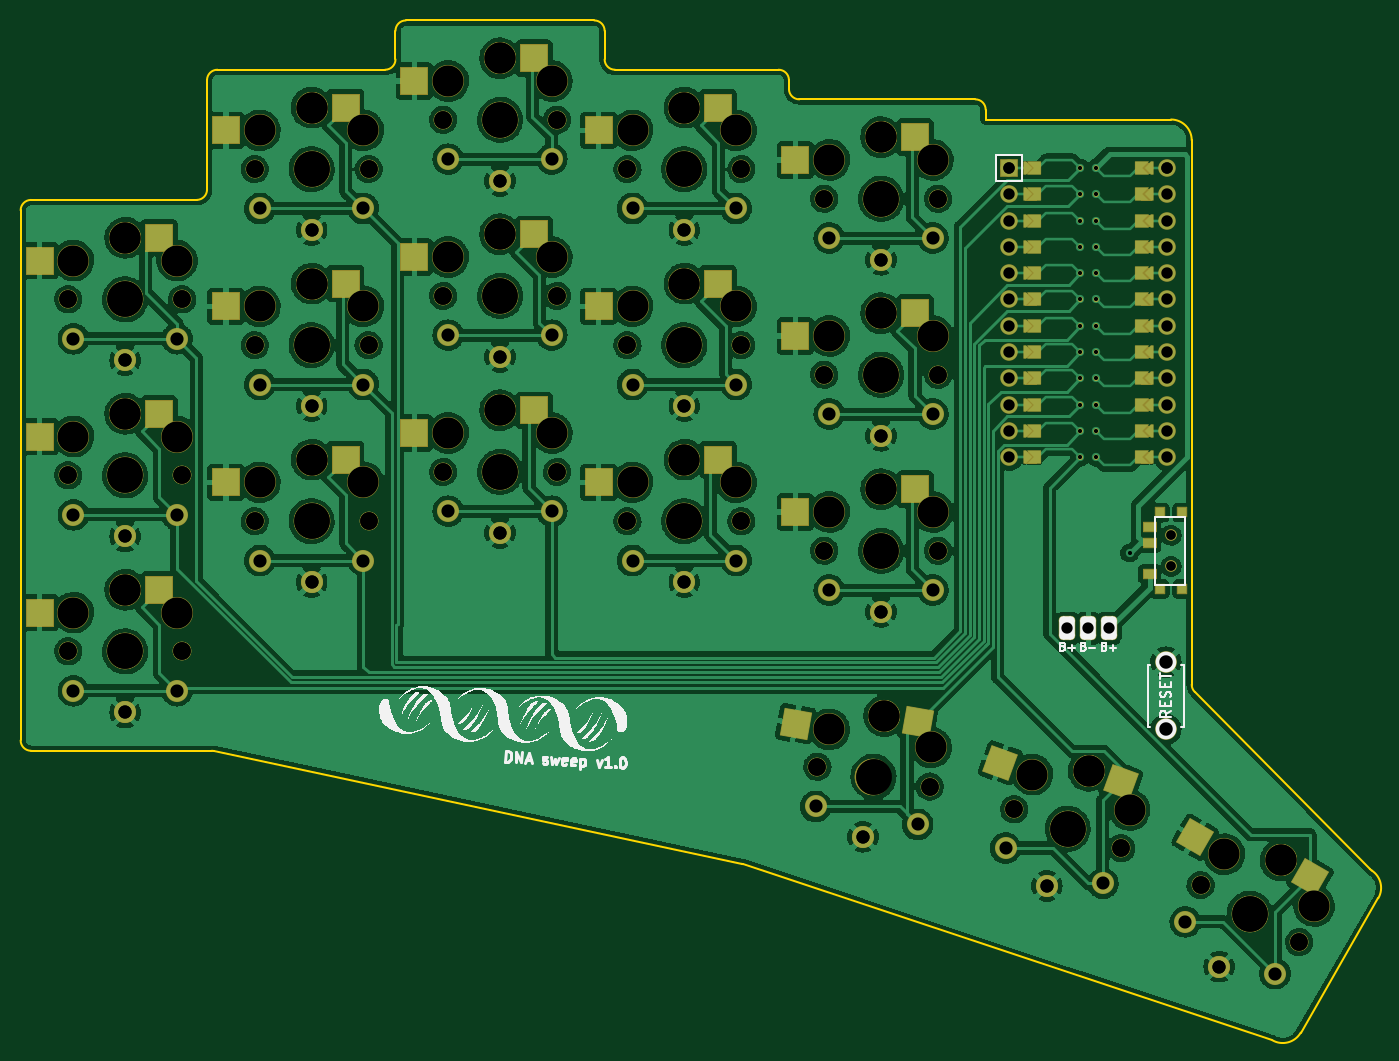
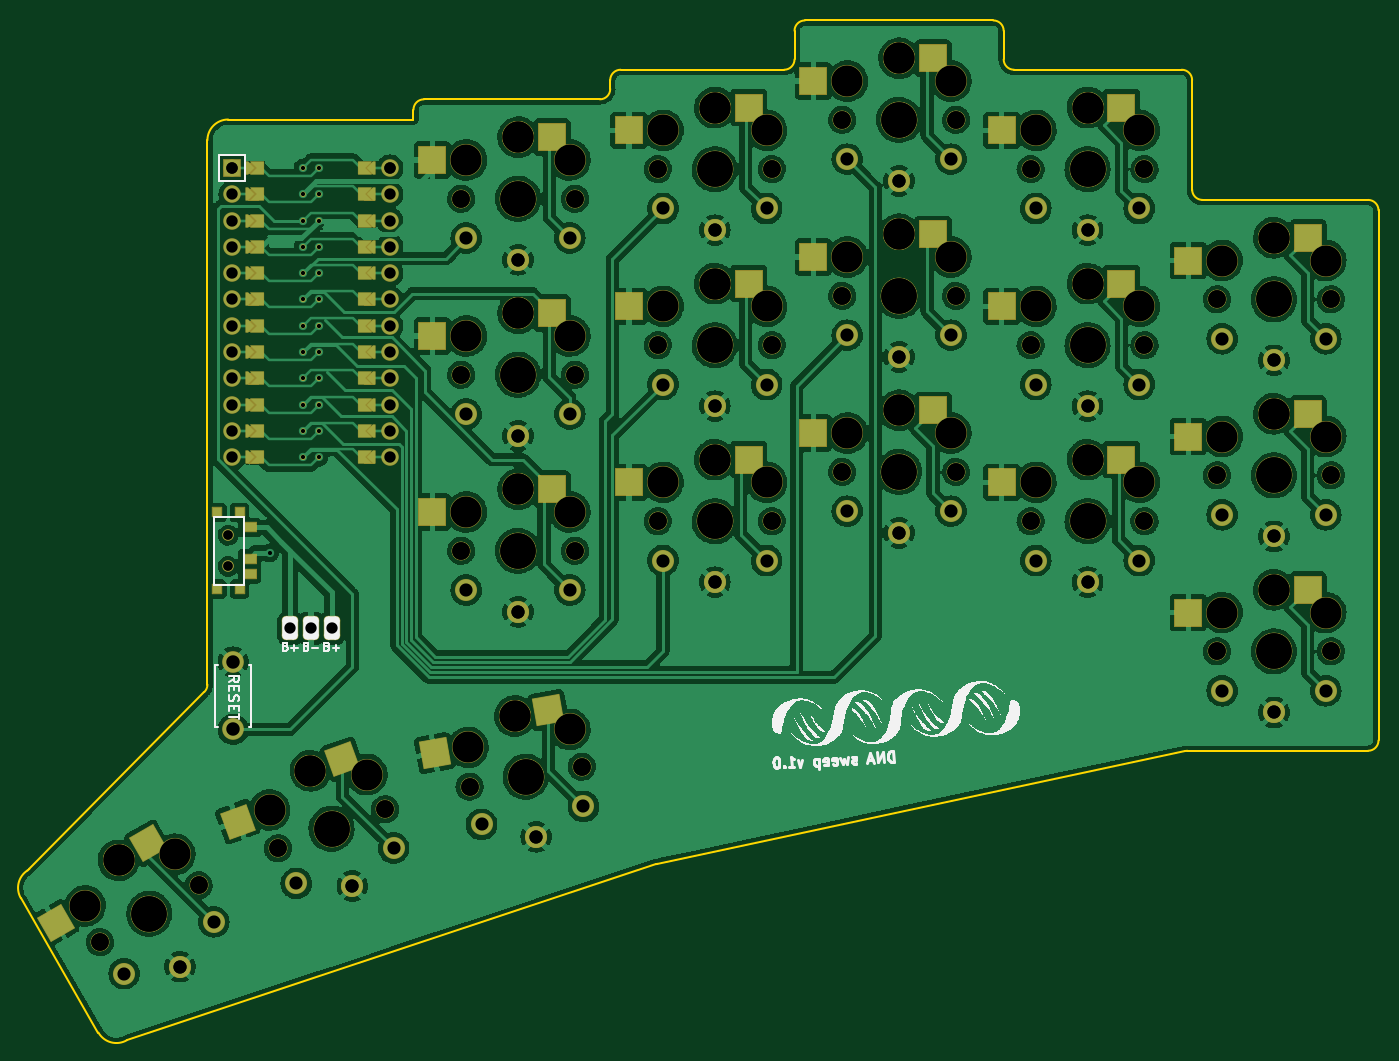
Circuit board: 11 layer files. Board 131.1 x 98.5 mm.
- bottom_copper: board-B_Cu.gbr (586193 bytes)
- bottom_mask: board-B_Mask.gbr (21365 bytes)
- paste: board-B_Paste.gbr (2331 bytes)
- bottom_silk: board-B_Silkscreen.gbr (43007 bytes)
- outline: board-Edge_Cuts.gbr (2714 bytes)
- top_copper: board-F_Cu.gbr (536868 bytes)
- top_mask: board-F_Mask.gbr (21232 bytes)
- paste: board-F_Paste.gbr (2328 bytes)
- top_silk: board-F_Silkscreen.gbr (42983 bytes)
- drill: board-NPTH.drl (3263 bytes)
- drill: board-PTH.drl (2534 bytes)

=== bottom_copper: board-B_Cu.gbr (586193 bytes, source omitted) ===
=== bottom_mask: board-B_Mask.gbr (21365 bytes, source omitted) ===
=== paste: board-B_Paste.gbr ===
%TF.GenerationSoftware,KiCad,Pcbnew,(6.0.7-1)-1*%
%TF.CreationDate,2022-10-05T19:06:16+03:00*%
%TF.ProjectId,board,626f6172-642e-46b6-9963-61645f706362,v1.0.0*%
%TF.SameCoordinates,Original*%
%TF.FileFunction,Paste,Bot*%
%TF.FilePolarity,Positive*%
%FSLAX46Y46*%
G04 Gerber Fmt 4.6, Leading zero omitted, Abs format (unit mm)*
G04 Created by KiCad (PCBNEW (6.0.7-1)-1) date 2022-10-05 19:06:16*
%MOMM*%
%LPD*%
G01*
G04 APERTURE LIST*
G04 Aperture macros list*
%AMRotRect*
0 Rectangle, with rotation*
0 The origin of the aperture is its center*
0 $1 length*
0 $2 width*
0 $3 Rotation angle, in degrees counterclockwise*
0 Add horizontal line*
21,1,$1,$2,0,0,$3*%
G04 Aperture macros list end*
%ADD10R,2.600000X2.600000*%
%ADD11RotRect,2.600000X2.600000X350.000000*%
%ADD12RotRect,2.600000X2.600000X340.000000*%
%ADD13RotRect,2.600000X2.600000X330.000000*%
%ADD14R,1.250000X0.900000*%
%ADD15R,0.900000X0.900000*%
G04 APERTURE END LIST*
D10*
%TO.C,S1*%
X64725000Y55950000D03*
X76275000Y53750000D03*
%TD*%
%TO.C,S3*%
X64725000Y72950000D03*
X76275000Y70750000D03*
%TD*%
%TO.C,S5*%
X64725000Y89950000D03*
X76275000Y87750000D03*
%TD*%
%TO.C,S7*%
X82725000Y68523000D03*
X94275000Y66323000D03*
%TD*%
%TO.C,S9*%
X82725000Y85523000D03*
X94275000Y83323000D03*
%TD*%
%TO.C,S11*%
X82725000Y102523000D03*
X94275000Y100323000D03*
%TD*%
%TO.C,S13*%
X100925000Y73285500D03*
X112475000Y71085500D03*
%TD*%
%TO.C,S15*%
X100925000Y90285500D03*
X112475000Y88085500D03*
%TD*%
%TO.C,S17*%
X100925000Y107285500D03*
X112475000Y105085500D03*
%TD*%
%TO.C,S19*%
X118725000Y68523000D03*
X130275000Y66323000D03*
%TD*%
%TO.C,S21*%
X118725000Y85523000D03*
X130275000Y83323000D03*
%TD*%
%TO.C,S23*%
X118725000Y102523000D03*
X130275000Y100323000D03*
%TD*%
%TO.C,S25*%
X137725000Y65665500D03*
X149275000Y63465500D03*
%TD*%
%TO.C,S27*%
X137725000Y82665500D03*
X149275000Y80465500D03*
%TD*%
%TO.C,S29*%
X137725000Y99665500D03*
X149275000Y97465500D03*
%TD*%
D11*
%TO.C,S31*%
X138073780Y44326169D03*
X149066284Y40153955D03*
%TD*%
D12*
%TO.C,S33*%
X157975011Y39584659D03*
X168076016Y33567003D03*
%TD*%
D13*
%TO.C,S35*%
X176750542Y31459370D03*
X185653135Y23779114D03*
%TD*%
D14*
%TO.C,T2*%
X166925000Y61965500D03*
X166925000Y58965500D03*
X166925000Y57465500D03*
D15*
X170100000Y56015500D03*
X167900000Y56015500D03*
X167900000Y63415500D03*
X170100000Y63415500D03*
%TD*%
M02*

=== bottom_silk: board-B_Silkscreen.gbr (43007 bytes, source omitted) ===
=== outline: board-Edge_Cuts.gbr ===
%TF.GenerationSoftware,KiCad,Pcbnew,(6.0.7-1)-1*%
%TF.CreationDate,2022-10-05T19:06:16+03:00*%
%TF.ProjectId,board,626f6172-642e-46b6-9963-61645f706362,v1.0.0*%
%TF.SameCoordinates,Original*%
%TF.FileFunction,Profile,NP*%
%FSLAX46Y46*%
G04 Gerber Fmt 4.6, Leading zero omitted, Abs format (unit mm)*
G04 Created by KiCad (PCBNEW (6.0.7-1)-1) date 2022-10-05 19:06:16*
%MOMM*%
%LPD*%
G01*
G04 APERTURE LIST*
%TA.AperFunction,Profile*%
%ADD10C,0.150000*%
%TD*%
G04 APERTURE END LIST*
D10*
X58900000Y40400000D02*
X76362107Y40400000D01*
X57900000Y41400000D02*
X57900000Y92600000D01*
X58900000Y93600000D02*
X74900000Y93600000D01*
X76900000Y106173000D02*
X93100000Y106173000D01*
X75900000Y94600000D02*
X75900000Y105173000D01*
X95100000Y110935500D02*
X113300000Y110935500D01*
X114300000Y109935500D02*
X114300000Y107173000D01*
X94100000Y107173000D02*
X94100000Y109935500D01*
X115300000Y106173000D02*
X131100000Y106173000D01*
X132100000Y105173000D02*
X132100000Y104315500D01*
X151100000Y101365500D02*
X151100000Y102315500D01*
X133100000Y103315500D02*
X150100000Y103315500D01*
X178789978Y12441778D02*
G75*
G03*
X181522028Y13173828I1000000J1732050D01*
G01*
X181522029Y13173828D02*
X189022029Y26164210D01*
X189022029Y26164210D02*
G75*
G03*
X188374085Y28844898I-1732051J1000000D01*
G01*
X151100000Y102315500D02*
G75*
G03*
X150100000Y103315500I-1000000J0D01*
G01*
X132100000Y104315500D02*
G75*
G03*
X133100000Y103315500I1000000J0D01*
G01*
X132100000Y105173000D02*
G75*
G03*
X131100000Y106173000I-1000000J0D01*
G01*
X114300000Y107173000D02*
G75*
G03*
X115300000Y106173000I1000000J0D01*
G01*
X114300000Y109935500D02*
G75*
G03*
X113300000Y110935500I-1000000J0D01*
G01*
X95100000Y110935500D02*
G75*
G03*
X94100000Y109935500I0J-1000000D01*
G01*
X93100000Y106173000D02*
G75*
G03*
X94100000Y107173000I0J1000000D01*
G01*
X76900000Y106173000D02*
G75*
G03*
X75900000Y105173000I0J-1000000D01*
G01*
X74900000Y93600000D02*
G75*
G03*
X75900000Y94600000I0J1000000D01*
G01*
X58900000Y93600000D02*
G75*
G03*
X57900000Y92600000I0J-1000000D01*
G01*
X57900000Y41400000D02*
G75*
G03*
X58900000Y40400000I1000000J0D01*
G01*
X171288969Y46087542D02*
X188205108Y28982080D01*
X178789978Y12441778D02*
X127662129Y29450048D01*
X127555520Y29479080D02*
X76571152Y40377906D01*
X171000000Y46790703D02*
X171000000Y99365500D01*
X171000000Y99365500D02*
G75*
G03*
X169000000Y101365500I-2000000J0D01*
G01*
X169000000Y101365500D02*
X151100000Y101365500D01*
X76571152Y40377906D02*
G75*
G03*
X76362107Y40400000I-209045J-977906D01*
G01*
X127662129Y29450048D02*
G75*
G03*
X127555520Y29479080I-315654J-948874D01*
G01*
X188205108Y28982080D02*
G75*
G03*
X188374085Y28844897I711030J703161D01*
G01*
X171000000Y46790703D02*
G75*
G03*
X171288969Y46087542I1000000J0D01*
G01*
M02*

=== top_copper: board-F_Cu.gbr (536868 bytes, source omitted) ===
=== top_mask: board-F_Mask.gbr (21232 bytes, source omitted) ===
=== paste: board-F_Paste.gbr ===
%TF.GenerationSoftware,KiCad,Pcbnew,(6.0.7-1)-1*%
%TF.CreationDate,2022-10-05T19:06:16+03:00*%
%TF.ProjectId,board,626f6172-642e-46b6-9963-61645f706362,v1.0.0*%
%TF.SameCoordinates,Original*%
%TF.FileFunction,Paste,Top*%
%TF.FilePolarity,Positive*%
%FSLAX46Y46*%
G04 Gerber Fmt 4.6, Leading zero omitted, Abs format (unit mm)*
G04 Created by KiCad (PCBNEW (6.0.7-1)-1) date 2022-10-05 19:06:16*
%MOMM*%
%LPD*%
G01*
G04 APERTURE LIST*
G04 Aperture macros list*
%AMRotRect*
0 Rectangle, with rotation*
0 The origin of the aperture is its center*
0 $1 length*
0 $2 width*
0 $3 Rotation angle, in degrees counterclockwise*
0 Add horizontal line*
21,1,$1,$2,0,0,$3*%
G04 Aperture macros list end*
%ADD10R,2.600000X2.600000*%
%ADD11RotRect,2.600000X2.600000X350.000000*%
%ADD12RotRect,2.600000X2.600000X340.000000*%
%ADD13RotRect,2.600000X2.600000X330.000000*%
%ADD14R,1.250000X0.900000*%
%ADD15R,0.900000X0.900000*%
G04 APERTURE END LIST*
D10*
%TO.C,S1*%
X71275000Y55950000D03*
X59725000Y53750000D03*
%TD*%
%TO.C,S3*%
X71275000Y72950000D03*
X59725000Y70750000D03*
%TD*%
%TO.C,S5*%
X71275000Y89950000D03*
X59725000Y87750000D03*
%TD*%
%TO.C,S7*%
X89275000Y68523000D03*
X77725000Y66323000D03*
%TD*%
%TO.C,S9*%
X89275000Y85523000D03*
X77725000Y83323000D03*
%TD*%
%TO.C,S11*%
X89275000Y102523000D03*
X77725000Y100323000D03*
%TD*%
%TO.C,S13*%
X107475000Y73285500D03*
X95925000Y71085500D03*
%TD*%
%TO.C,S15*%
X107475000Y90285500D03*
X95925000Y88085500D03*
%TD*%
%TO.C,S17*%
X107475000Y107285500D03*
X95925000Y105085500D03*
%TD*%
%TO.C,S19*%
X125275000Y68523000D03*
X113725000Y66323000D03*
%TD*%
%TO.C,S21*%
X125275000Y85523000D03*
X113725000Y83323000D03*
%TD*%
%TO.C,S23*%
X125275000Y102523000D03*
X113725000Y100323000D03*
%TD*%
%TO.C,S25*%
X144275000Y65665500D03*
X132725000Y63465500D03*
%TD*%
%TO.C,S27*%
X144275000Y82665500D03*
X132725000Y80465500D03*
%TD*%
%TO.C,S29*%
X144275000Y99665500D03*
X132725000Y97465500D03*
%TD*%
D11*
%TO.C,S31*%
X144524271Y43188773D03*
X132767716Y43027833D03*
%TD*%
D12*
%TO.C,S33*%
X164129997Y37344427D03*
X152524103Y39227436D03*
%TD*%
D13*
%TO.C,S35*%
X182423008Y28184370D03*
X171320415Y32054114D03*
%TD*%
D14*
%TO.C,T1*%
X166925000Y57465500D03*
X166925000Y60465500D03*
X166925000Y61965500D03*
D15*
X170100000Y56015500D03*
X167900000Y56015500D03*
X167900000Y63415500D03*
X170100000Y63415500D03*
%TD*%
M02*

=== top_silk: board-F_Silkscreen.gbr (42983 bytes, source omitted) ===
=== drill: board-NPTH.drl ===
M48
; DRILL file {KiCad (6.0.7-1)-1} date 2022 October 05, Wednesday 19:06:07
; FORMAT={-:-/ absolute / inch / decimal}
; #@! TF.CreationDate,2022-10-05T19:06:07+03:00
; #@! TF.GenerationSoftware,Kicad,Pcbnew,(6.0.7-1)-1
; #@! TF.FileFunction,NonPlated,1,2,NPTH
FMAT,2
INCH
; #@! TA.AperFunction,NonPlated,NPTH,ComponentDrill
T1C0.0354
; #@! TA.AperFunction,NonPlated,NPTH,ComponentDrill
T2C0.0670
; #@! TA.AperFunction,NonPlated,NPTH,ComponentDrill
T3C0.1181
; #@! TA.AperFunction,NonPlated,NPTH,ComponentDrill
T4C0.1350
%
G90
G05
T1
X6.6535Y2.4101
X6.6535Y2.4101
X6.6535Y2.2919
X6.6535Y2.2919
T2
X2.4606Y3.3071
X2.4606Y3.3071
X2.4606Y2.6378
X2.4606Y2.6378
X2.4606Y1.9685
X2.4606Y1.9685
X2.8937Y3.3071
X2.8937Y3.3071
X2.8937Y2.6378
X2.8937Y2.6378
X2.8937Y1.9685
X2.8937Y1.9685
X3.1693Y3.8021
X3.1693Y3.8021
X3.1693Y3.1328
X3.1693Y3.1328
X3.1693Y2.4635
X3.1693Y2.4635
X3.6024Y3.8021
X3.6024Y3.8021
X3.6024Y3.1328
X3.6024Y3.1328
X3.6024Y2.4635
X3.6024Y2.4635
X3.8858Y3.9896
X3.8858Y3.9896
X3.8858Y3.3203
X3.8858Y3.3203
X3.8858Y2.651
X3.8858Y2.651
X4.3189Y3.9896
X4.3189Y3.9896
X4.3189Y3.3203
X4.3189Y3.3203
X4.3189Y2.651
X4.3189Y2.651
X4.5866Y3.8021
X4.5866Y3.8021
X4.5866Y3.1328
X4.5866Y3.1328
X4.5866Y2.4635
X4.5866Y2.4635
X5.0197Y3.8021
X5.0197Y3.8021
X5.0197Y3.1328
X5.0197Y3.1328
X5.0197Y2.4635
X5.0197Y2.4635
X5.309Y1.5296
X5.309Y1.5296
X5.3346Y3.6896
X5.3346Y3.6896
X5.3346Y3.0203
X5.3346Y3.0203
X5.3346Y2.351
X5.3346Y2.351
X5.7355Y1.4544
X5.7355Y1.4544
X5.7677Y3.6896
X5.7677Y3.6896
X5.7677Y3.0203
X5.7677Y3.0203
X5.7677Y2.351
X5.7677Y2.351
X6.0571Y1.3683
X6.0571Y1.3683
X6.464Y1.2202
X6.464Y1.2202
X6.7657Y1.0795
X6.7657Y1.0795
X7.1407Y0.863
X7.1407Y0.863
T3
X2.4803Y3.4547
X2.4803Y2.7854
X2.4803Y2.1161
X2.6772Y3.5413
X2.6772Y3.5413
X2.6772Y2.872
X2.6772Y2.872
X2.6772Y2.2028
X2.6772Y2.2028
X2.874Y3.4547
X2.874Y2.7854
X2.874Y2.1161
X3.189Y3.9497
X3.189Y3.2804
X3.189Y2.6111
X3.3858Y4.0363
X3.3858Y4.0363
X3.3858Y3.367
X3.3858Y3.367
X3.3858Y2.6978
X3.3858Y2.6978
X3.5827Y3.9497
X3.5827Y3.2804
X3.5827Y2.6111
X3.9055Y4.1372
X3.9055Y3.4679
X3.9055Y2.7986
X4.1024Y4.2238
X4.1024Y4.2238
X4.1024Y3.5545
X4.1024Y3.5545
X4.1024Y2.8853
X4.1024Y2.8853
X4.2992Y4.1372
X4.2992Y3.4679
X4.2992Y2.7986
X4.6063Y3.9497
X4.6063Y3.2804
X4.6063Y2.6111
X4.8031Y4.0363
X4.8031Y4.0363
X4.8031Y3.367
X4.8031Y3.367
X4.8031Y2.6978
X4.8031Y2.6978
X5.0Y3.9497
X5.0Y3.2804
X5.0Y2.6111
X5.3541Y1.6716
X5.3543Y3.8372
X5.3543Y3.1679
X5.3543Y2.4986
X5.5512Y3.9238
X5.5512Y3.9238
X5.5512Y3.2545
X5.5512Y3.2545
X5.5512Y2.5853
X5.5512Y2.5853
X5.563Y1.7227
X5.563Y1.7227
X5.7418Y1.6033
X5.748Y3.8372
X5.748Y3.1679
X5.748Y2.4986
X6.126Y1.5003
X6.3406Y1.5144
X6.3406Y1.5144
X6.496Y1.3656
X6.8566Y1.1975
X7.0703Y1.1741
X7.0703Y1.1741
X7.1975Y1.0007
T4
X2.6772Y3.3071
X2.6772Y3.3071
X2.6772Y2.6378
X2.6772Y2.6378
X2.6772Y1.9685
X2.6772Y1.9685
X3.3858Y3.8021
X3.3858Y3.8021
X3.3858Y3.1328
X3.3858Y3.1328
X3.3858Y2.4635
X3.3858Y2.4635
X4.1024Y3.9896
X4.1024Y3.9896
X4.1024Y3.3203
X4.1024Y3.3203
X4.1024Y2.651
X4.1024Y2.651
X4.8031Y3.8021
X4.8031Y3.8021
X4.8031Y3.1328
X4.8031Y3.1328
X4.8031Y2.4635
X4.8031Y2.4635
X5.5223Y1.492
X5.5223Y1.492
X5.5512Y3.6896
X5.5512Y3.6896
X5.5512Y3.0203
X5.5512Y3.0203
X5.5512Y2.351
X5.5512Y2.351
X6.2605Y1.2942
X6.2605Y1.2942
X6.9532Y0.9712
X6.9532Y0.9712
T0
M30

=== drill: board-PTH.drl ===
M48
; DRILL file {KiCad (6.0.7-1)-1} date 2022 October 05, Wednesday 19:06:07
; FORMAT={-:-/ absolute / inch / decimal}
; #@! TF.CreationDate,2022-10-05T19:06:07+03:00
; #@! TF.GenerationSoftware,Kicad,Pcbnew,(6.0.7-1)-1
; #@! TF.FileFunction,Plated,1,2,PTH
FMAT,2
INCH
; #@! TA.AperFunction,Plated,PTH,ViaDrill
T1C0.0157
; #@! TA.AperFunction,Plated,PTH,ComponentDrill
T2C0.0157
; #@! TA.AperFunction,Plated,PTH,ComponentDrill
T3C0.0430
; #@! TA.AperFunction,Plated,PTH,ComponentDrill
T4C0.0433
; #@! TA.AperFunction,Plated,PTH,ComponentDrill
T5C0.0500
; #@! TA.AperFunction,Plated,PTH,ComponentDrill
T6C0.0512
%
G90
G05
T1
X6.4961Y2.3425
T2
X6.3086Y3.8065
X6.3086Y3.7065
X6.3086Y3.6065
X6.3086Y3.5065
X6.3086Y3.4065
X6.3086Y3.3065
X6.3086Y3.2065
X6.3086Y3.1065
X6.3086Y3.0065
X6.3086Y2.9065
X6.3086Y2.8065
X6.3086Y2.7065
X6.3686Y3.8065
X6.3686Y3.7065
X6.3686Y3.6065
X6.3686Y3.5065
X6.3686Y3.4065
X6.3686Y3.3065
X6.3686Y3.2065
X6.3686Y3.1065
X6.3686Y3.0065
X6.3686Y2.9065
X6.3686Y2.8065
X6.3686Y2.7065
T3
X6.2598Y2.0557
X6.3386Y2.0557
X6.4173Y2.0557
T4
X6.0386Y3.8065
X6.0386Y3.8065
X6.0386Y3.7065
X6.0386Y3.6065
X6.0386Y3.5065
X6.0386Y3.4065
X6.0386Y3.3065
X6.0386Y3.2065
X6.0386Y3.1065
X6.0386Y3.0065
X6.0386Y2.9065
X6.0386Y2.8065
X6.0386Y2.7065
X6.6386Y3.8065
X6.6386Y3.8065
X6.6386Y3.7065
X6.6386Y3.6065
X6.6386Y3.5065
X6.6386Y3.4065
X6.6386Y3.3065
X6.6386Y3.2065
X6.6386Y3.1065
X6.6386Y3.0065
X6.6386Y2.9065
X6.6386Y2.8065
X6.6386Y2.7065
T5
X2.4803Y3.1575
X2.4803Y2.4882
X2.4803Y1.8189
X2.6772Y3.0748
X2.6772Y3.0748
X2.6772Y2.4055
X2.6772Y2.4055
X2.6772Y1.7362
X2.6772Y1.7362
X2.874Y3.1575
X2.874Y2.4882
X2.874Y1.8189
X3.189Y3.6525
X3.189Y2.9832
X3.189Y2.3139
X3.3858Y3.5698
X3.3858Y3.5698
X3.3858Y2.9005
X3.3858Y2.9005
X3.3858Y2.2312
X3.3858Y2.2312
X3.5827Y3.6525
X3.5827Y2.9832
X3.5827Y2.3139
X3.9055Y3.84
X3.9055Y3.1707
X3.9055Y2.5014
X4.1024Y3.7573
X4.1024Y3.7573
X4.1024Y3.088
X4.1024Y3.088
X4.1024Y2.4187
X4.1024Y2.4187
X4.2992Y3.84
X4.2992Y3.1707
X4.2992Y2.5014
X4.6063Y3.6525
X4.6063Y2.9832
X4.6063Y2.3139
X4.8031Y3.5698
X4.8031Y3.5698
X4.8031Y2.9005
X4.8031Y2.9005
X4.8031Y2.2312
X4.8031Y2.2312
X5.0Y3.6525
X5.0Y2.9832
X5.0Y2.3139
X5.3024Y1.3789
X5.3543Y3.54
X5.3543Y2.8707
X5.3543Y2.2014
X5.4819Y1.2633
X5.4819Y1.2633
X5.5512Y3.4573
X5.5512Y3.4573
X5.5512Y2.788
X5.5512Y2.788
X5.5512Y2.1187
X5.5512Y2.1187
X5.6902Y1.3105
X5.748Y3.54
X5.748Y2.8707
X5.748Y2.2014
X6.0244Y1.221
X6.1811Y1.076
X6.1811Y1.076
X6.3943Y1.0863
X6.7079Y0.9401
X6.8371Y0.7701
X6.8371Y0.7701
X7.0489Y0.7432
T6
X6.6339Y1.9278
X6.6339Y1.6719
T0
M30

